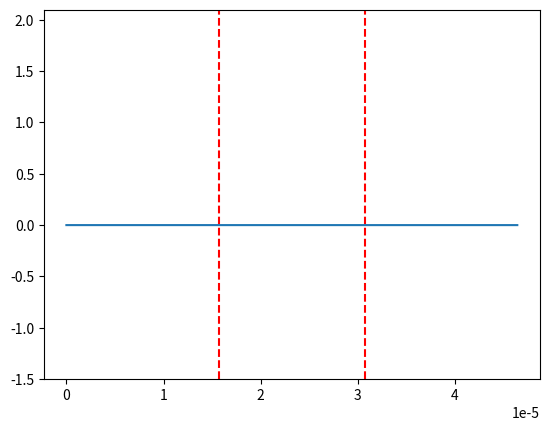

Generate this figure with matplotlib:
# [redacted]
# [redacted]
#Exercice 1m

import numpy as np
import matplotlib.pyplot as plt
import matplotlib.animation as animation

lambda0 = 1.55e-6  # Wavelength in meters
N_lambda = 21      # Number of grid points per wavelength
dx = lambda0 / N_lambda

c = 2.99792458e8  # Speed of light in vacuum
mu0 = np.pi * 4e-7
eps0 = 1 / (mu0 * c**2)

S = 1  # Courant number
dt = S * dx / c  # Time step
T = lambda0 / c  # Period of the wave
# Calculate the angular frequency of the incident light
W = 2 * np.pi / T
nbez = 30 * N_lambda
nbhy = nbez - 1
xmin = 0
xmax = (nbez - 1) * dx

ez = np.zeros(nbez)   # Electric field Ez
hy = np.zeros(nbhy)   # Magnetic field Hy

xez = np.linspace(xmin, xmax, nbez)
xhy = np.linspace(xmin + dx/2, xmax - dx/2, nbhy)

# Medium properties
indice2 = 2.1  # Refractive index of the second medium
centre_dielec = (xmax - xmin) / 2
largeur_dielec = lambda0 * 9.7

# Refractive index array
indice = np.ones(nbez)
# for i in range(nbez):
#     if abs(xez[i] - centre_dielec) < largeur_dielec / 2:
#         indice[i] = indice2

# Permittivity and permeability arrays
eps = eps0 * indice**2
mu = mu0 * np.ones(nbhy)

# construction du milieu pml
# debut_pml = 30 * lambda0
# eps_r_pml = 1   # cas de pml dans l'air
# mu_r_pml = 1    

# eps_pml = eps0 * eps_r_pml
# mu_pml  =  mu0 *  mu_r_pml
# eta_pml = np.sqrt( mu_pml/ eps_pml )

# # application de la formule 7.60a : sigma_x = (x/d)**m * sigma_x_max

# m = 3    # l'usage est d'avoir 3 <= m <=4 (voir au-dessus de la formule 7.62)
# d = 10*dx 

# # définition de sigma_x_max avec la formule 7.66 qui correspond à 10 couches
# sigma_x_max = 0.8 * (m+1) / ( eta_pml * dx )

# # definition de sigma_x
# def sigma_x(x):
#     return (x/d)**m * sigma_x_max

sig= np.zeros(nbez)
for i in range(nbez):
    if abs(xez[i] - centre_dielec) < largeur_dielec / 2:
        sig[i] = 3200 #conducitivité

sim = np.zeros(nbhy)

ca = (1-sig*dt/(2*eps)) / (1+sig*dt/(2*eps))
cb = dt/(dx*eps) / (1+sig*dt/(2*eps))  
da = (1-sim*dt/(2*mu)) / (1+sim*dt/(2*mu))
db = dt/(dx*mu) / (1+sim*dt/(2*mu))

nbt = 2000  # Number of time steps

fig = plt.figure()
plt.vlines(centre_dielec-largeur_dielec/2, -1.5, 2.1, color='r', linestyle='--')
plt.vlines(centre_dielec+largeur_dielec/2, -1.5, 2.1, color='r', linestyle='--')
line, = plt.plot(xez, ez)
plt.ylim(-1.5, 2.1)
#define for the source term
tc=8.2*T
tau=2.8*T
def animate(n):
    tnp = (n + 1) * dt
    # Source field
    ez[0] = np.cos(W*(tnp-tc))*np.exp(-((tnp - tc)/(tau))**2)
    # Update fields using Yee algorithm
    for i in range(1, nbez - 1):
        ez[i] = cb[i] * (hy[i] - hy[i - 1]) + ca[i] * ez[i]
    for i in range(nbhy):
        hy[i] = db[i] * (ez[i + 1] - ez[i]) + da[i] * hy[i]

    line.set_data(xez, ez)
    return line,

ani = animation.FuncAnimation(fig, animate, frames=nbt, blit=True, interval=1, repeat=False)

plt.show()
